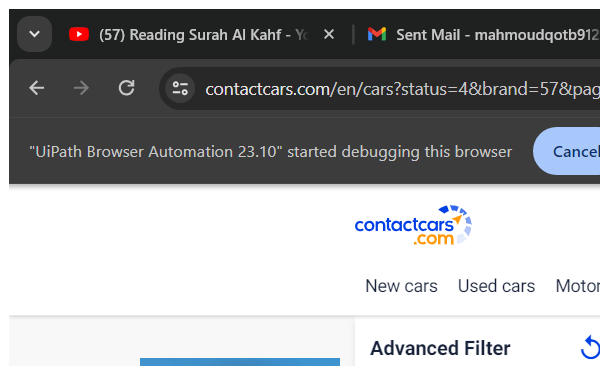
Task: Robotic Enterprise Framework
Workflow: SelectTransmission

Step 1 [try]: AB Contactcars Advanced Search 'chrome.exe Advanced' in window '*Contactcars*' (msedge.exe)

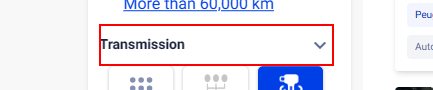
Step 2 [try]: find the button 'Transmissionchevron_right'

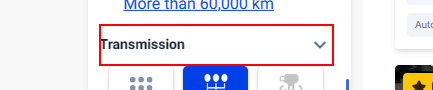
Step 3 [then]: click on the button 'Transmissionchevron_right'

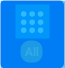
Step 4 [then]: CV Screen Scope For Manual on the text box

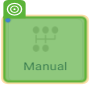
Step 5 [then]: CV Click - Select Manual

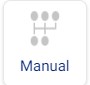
Step 6 [then]: Screen CV Click - Button

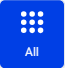
Step 7: Main Screen

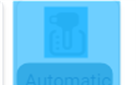
Step 8: CV Screen Scope For Automatic on the text box

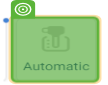
Step 9 [then]: CV Click - Select Automatic

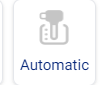
Step 10 [then]: Screen CV Click - Button (Main)

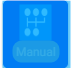
Step 11: CV Screen Scope For Manual on the text box 'transmission'

Step 12 [then]: CV Click - Select Manual (same screen as step 5)

Step 13 [then]: Screen CV Click - Button (Main) (same screen as step 6)